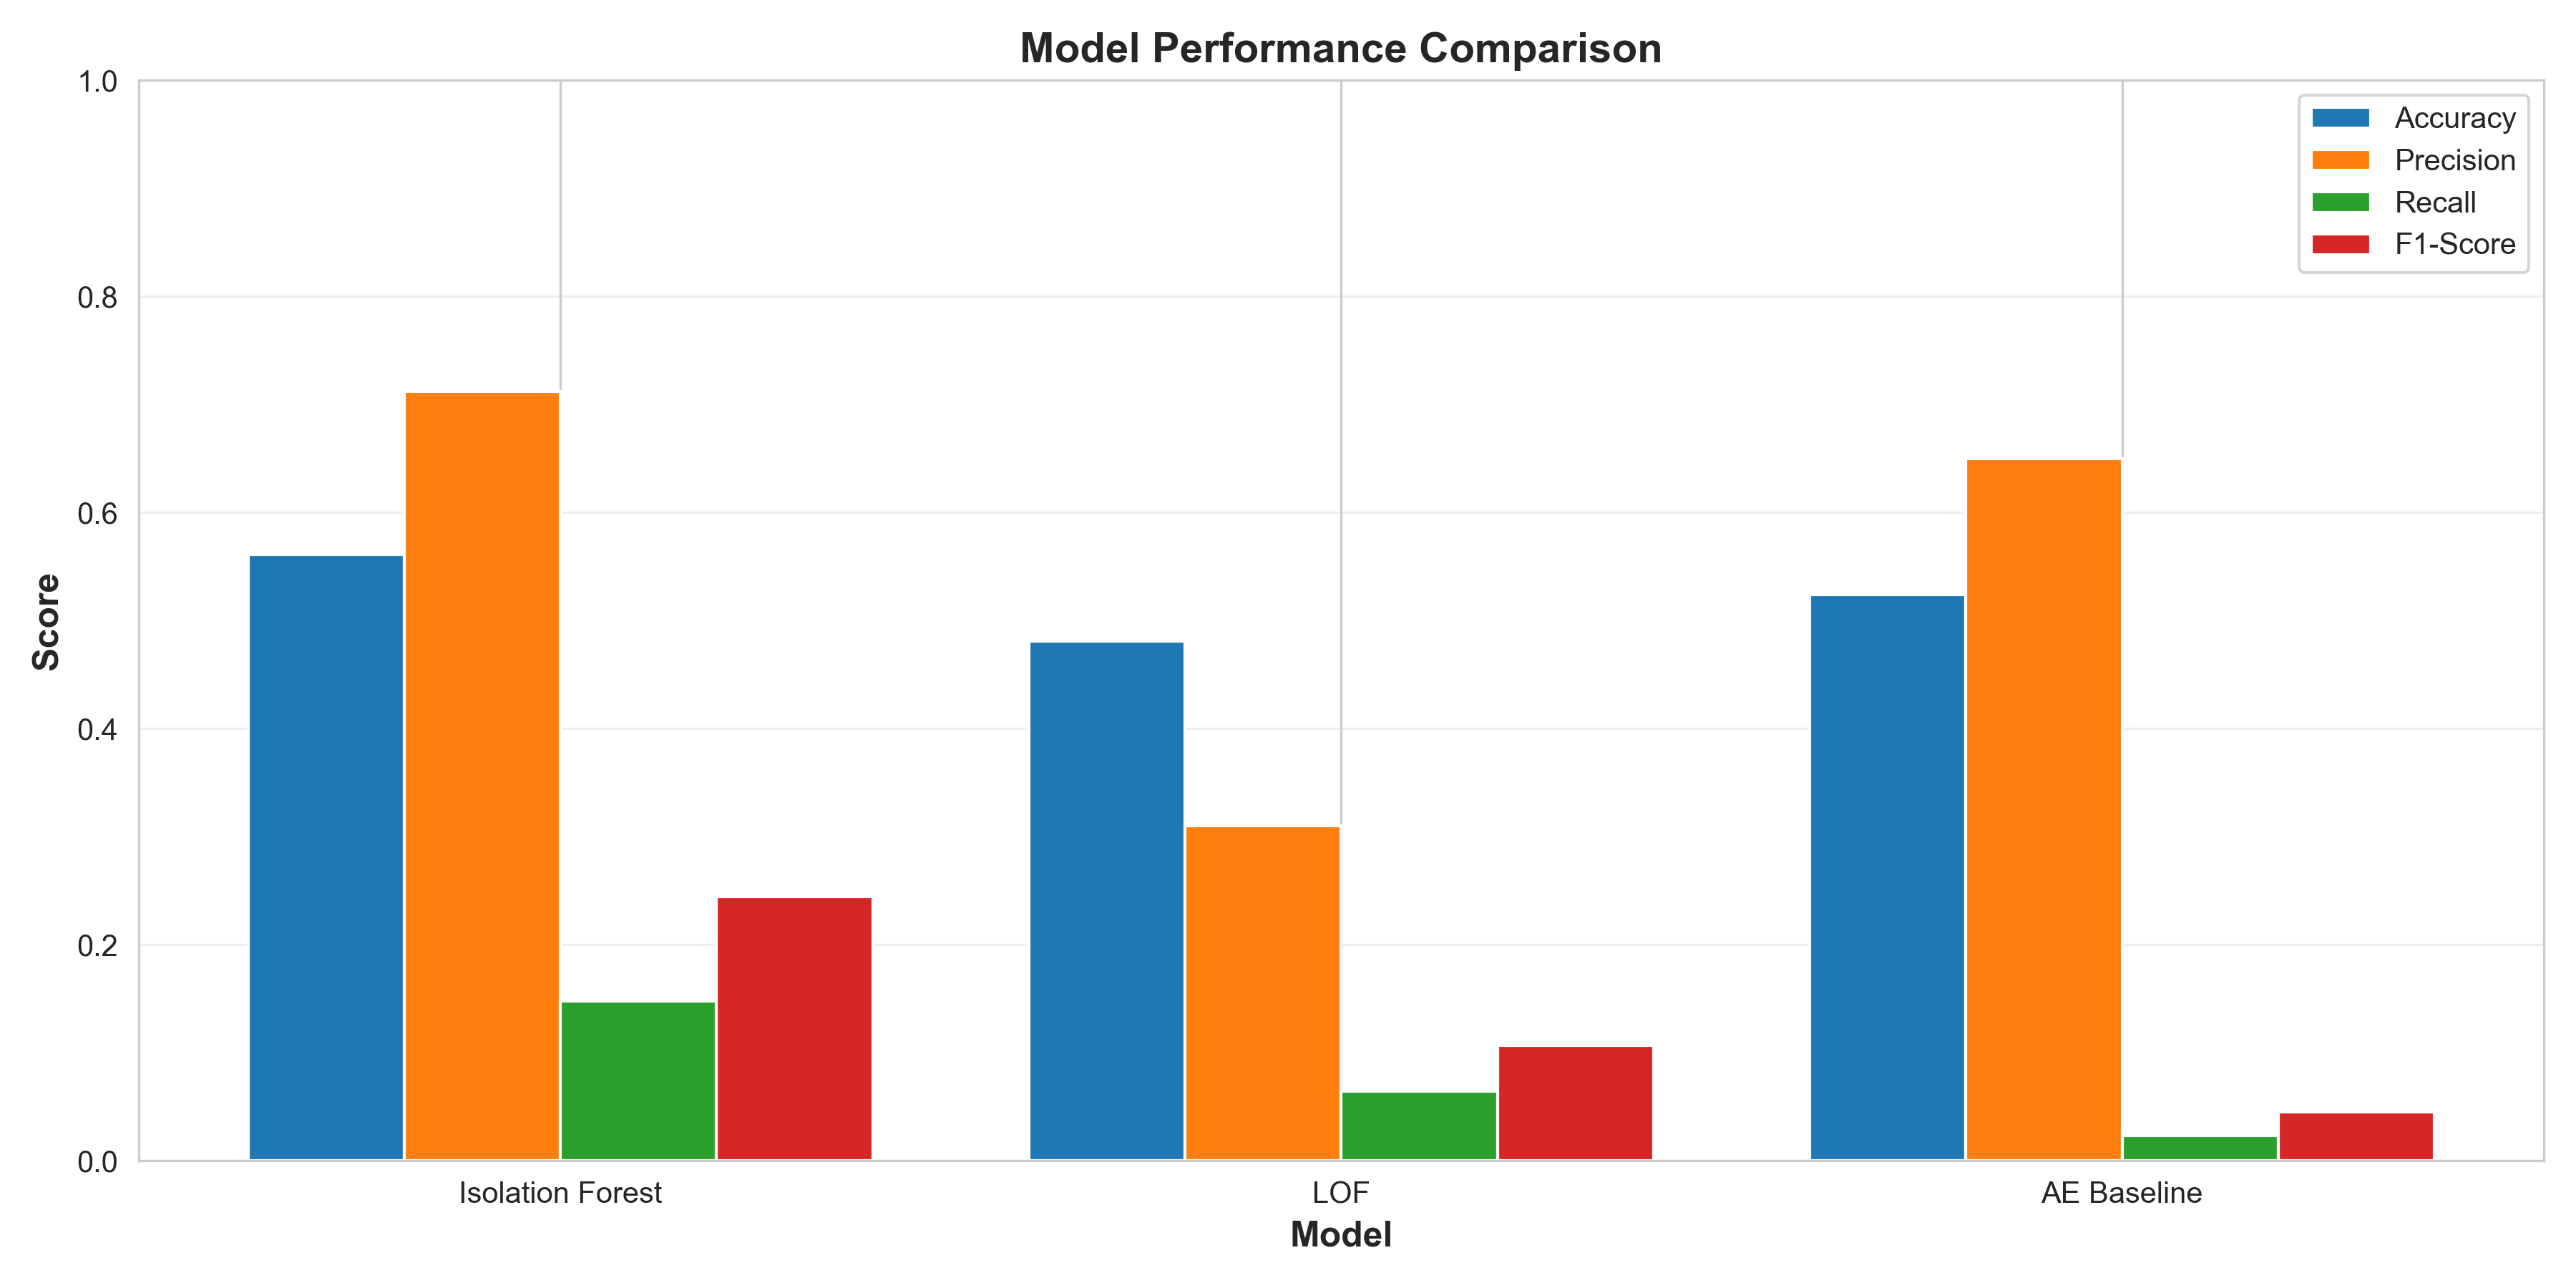

Source data for this figure (header and first rows):
, Model, Accuracy, Precision, Recall, F1-Score, ROC-AUC
Isolation Forest, Isolation Forest, 0.5611, 0.7121, 0.1476, 0.2446, 0.1524
LOF, LOF, 0.4808, 0.31, 0.06444, 0.1067, 0.5437
AE Baseline, AE Baseline, 0.524, 0.6498, 0.02337, 0.04511, 0.4005
